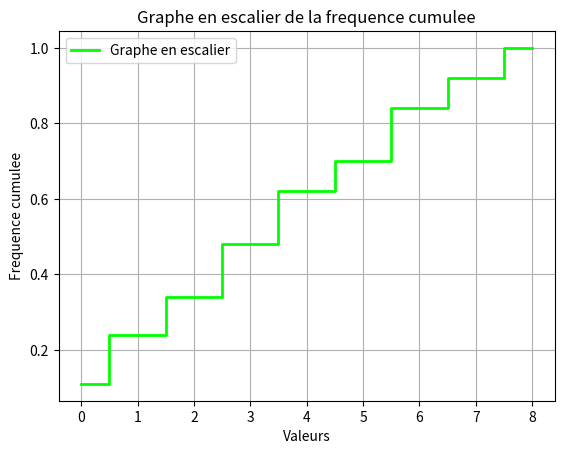

Here is the Python script that generated this plot:
import numpy as np
import matplotlib.pyplot as plt

X = np.random.randint(0, 9, 100)
Xcopy = X
N = len(X)
print(X)

Xmoy = np.mean(X)
print(Xmoy)

Xvar = np.var(X)
print(Xvar)


    # Extraction des valeurs possibles et de leur effectif
X, counts = np.unique(X, return_counts=True)
    # Les valeurs presentent dans la sequence
print(X)
# Le nombre d’apparition de chacune des valeurs dans la sequence
print(counts)
    # Frequences pour chaque modalite
f = counts / N
print(f)


#    # Creation de la figure et des sous-graphiques
#fig, ax = plt.subplots(1, 2, figsize=(12, 5))
#    # Histogramme vertical
#ax[0].bar(X, counts, color='indigo')
#ax[0].set_title("Histogramme vertical")
#ax[0].set_xlabel("Valeurs")
#ax[0].set_ylabel("Effectifs")
#    # Histogramme horizontal
#ax[1].set_title("Histogramme horizontal")
#ax[1].set_xlabel("Effectifs")
#ax[1].barh(X, counts, color='pink')
#ax[1].set_ylabel("Valeurs")
#    # Ajustement des espacements
#plt.tight_layout()
#plt.show()
#    # Creation d’un histogramme en barres verticales
#plt.bar(X, counts)
#    # Creation d’un histogramme en barres horizontales
#plt.barh(X, counts)


    # Frequences cumulees
F = np.cumsum(f)
    # Creation du graphique en escalier
plt.step(X, F, where='mid', color='lime', linewidth=2, label="Graphe en escalier")
    # Ajout des labels et du titre
plt.xlabel("Valeurs")
plt.ylabel("Frequence cumulee")
plt.title("Graphe en escalier de la frequence cumulee")
plt.legend()
plt.grid()
plt.show()

Xmod = max(X) #plus grande valeur de X

Xcopy.sort()
Xmed = Xcopy[N//2] #la mediane de X trié

#print(sum(X)/N)
#print(np.sum(X * f))
#print(np.mean(X))

PrQua = 0 # premier quartile
for i in range(len(f)):
    if f[i] <= 0.25:
        PrQua = i
print(PrQua)


